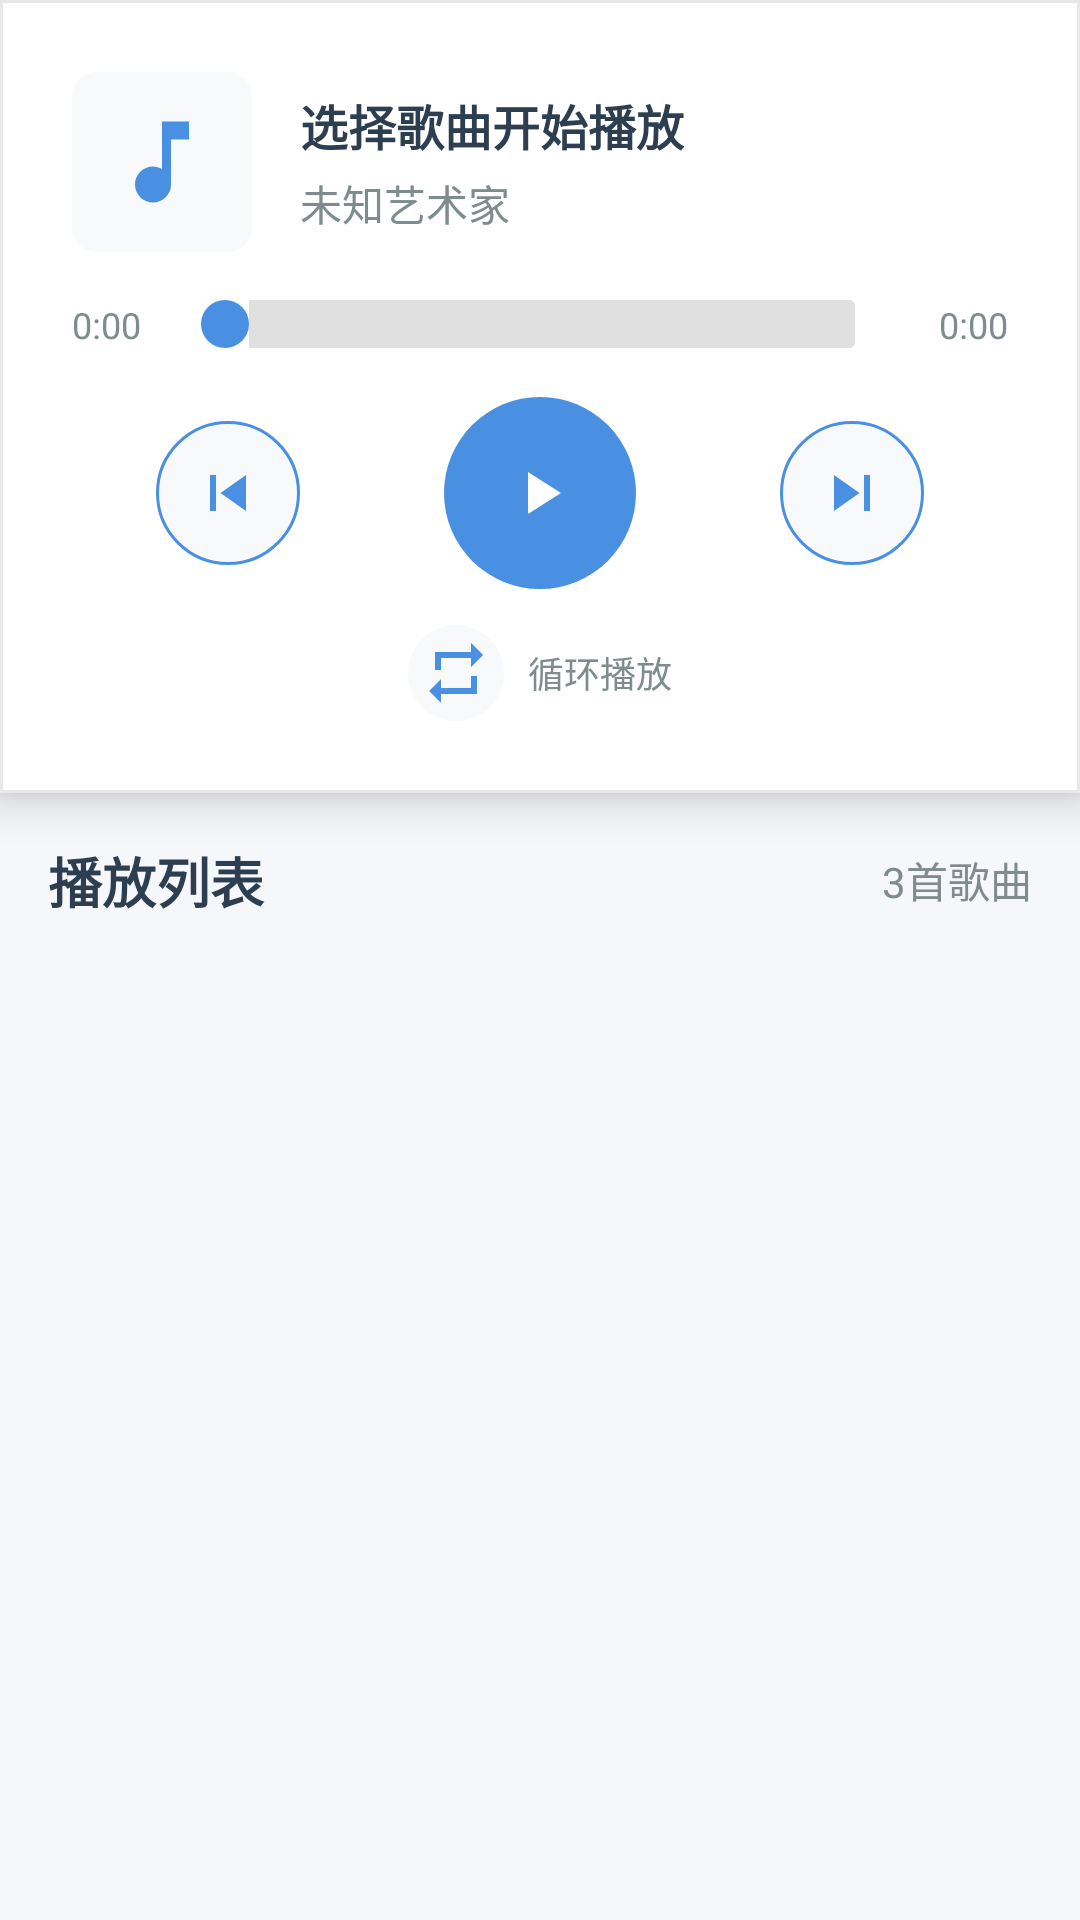

Reconstruct the res/layout file that produces this screen, plus the resources it refers to.
<!-- AndroidManifest.xml: application theme Theme.MyApplication5_25 -->
<!-- res/layout/fragment_music.xml -->
<?xml version="1.0" encoding="utf-8"?>

<LinearLayout xmlns:android="http://schemas.android.com/apk/res/android"
    xmlns:app="http://schemas.android.com/apk/res-auto"
    xmlns:tools="http://schemas.android.com/tools"
    android:layout_width="match_parent"
    android:layout_height="match_parent"
    android:background="@color/weather_background"
    android:orientation="vertical"
    tools:context=".fragment.MusicFragment">

    
    <LinearLayout
        android:layout_width="match_parent"
        android:layout_height="wrap_content"
        android:background="@drawable/music_player_background"
        android:elevation="8dp"
        android:orientation="vertical"
        android:padding="24dp">

        
        <LinearLayout
            android:layout_width="match_parent"
            android:layout_height="wrap_content"
            android:gravity="center_vertical"
            android:orientation="horizontal">

            <ImageView
                android:id="@+id/iv_album_cover"
                android:layout_width="60dp"
                android:layout_height="60dp"
                android:layout_marginEnd="16dp"
                android:background="@drawable/album_cover_background"
                android:padding="12dp"
                android:src="@drawable/ic_music_note"
                app:tint="@color/primary_blue" />

            <LinearLayout
                android:layout_width="0dp"
                android:layout_height="wrap_content"
                android:layout_weight="1"
                android:orientation="vertical">

                <TextView
                    android:id="@+id/tv_current_song_title"
                    android:layout_width="wrap_content"
                    android:layout_height="wrap_content"
                    android:text="选择歌曲开始播放"
                    android:textColor="@color/text_primary"
                    android:textSize="16sp"
                    android:textStyle="bold" />

                <TextView
                    android:id="@+id/tv_current_song_artist"
                    android:layout_width="wrap_content"
                    android:layout_height="wrap_content"
                    android:layout_marginTop="4dp"
                    android:text="未知艺术家"
                    android:textColor="@color/text_secondary"
                    android:textSize="14sp" />

            </LinearLayout>

        </LinearLayout>

        
        <LinearLayout
            android:layout_width="match_parent"
            android:layout_height="wrap_content"
            android:layout_marginTop="16dp"
            android:gravity="center_vertical"
            android:orientation="horizontal">

            <TextView
                android:id="@+id/tv_current_time"
                android:layout_width="wrap_content"
                android:layout_height="wrap_content"
                android:text="0:00"
                android:textColor="@color/text_secondary"
                android:textSize="12sp" />

            <SeekBar
                android:id="@+id/seek_bar_progress"
                android:layout_width="0dp"
                android:layout_height="wrap_content"
                android:layout_marginHorizontal="12dp"
                android:layout_weight="1"
                android:max="100"
                android:progress="0"
                android:progressDrawable="@drawable/seekbar_progress"
                android:thumb="@drawable/seekbar_thumb" />

            <TextView
                android:id="@+id/tv_total_time"
                android:layout_width="wrap_content"
                android:layout_height="wrap_content"
                android:text="0:00"
                android:textColor="@color/text_secondary"
                android:textSize="12sp" />

        </LinearLayout>

        
        <LinearLayout
            android:layout_width="match_parent"
            android:layout_height="wrap_content"
            android:layout_marginTop="16dp"
            android:gravity="center"
            android:orientation="horizontal">

            <ImageButton
                android:id="@+id/btn_previous"
                android:layout_width="48dp"
                android:layout_height="48dp"
                android:layout_marginEnd="24dp"
                android:background="@drawable/music_control_button_background"
                android:src="@drawable/ic_skip_previous"
                app:tint="@color/primary_blue" />

            <ImageButton
                android:id="@+id/btn_play_pause"
                android:layout_width="64dp"
                android:layout_height="64dp"
                android:layout_marginHorizontal="24dp"
                android:background="@drawable/music_play_button_background"
                android:src="@drawable/ic_play"
                app:tint="@color/white" />

            <ImageButton
                android:id="@+id/btn_next"
                android:layout_width="48dp"
                android:layout_height="48dp"
                android:layout_marginStart="24dp"
                android:background="@drawable/music_control_button_background"
                android:src="@drawable/ic_skip_next"
                app:tint="@color/primary_blue" />

        </LinearLayout>

        
        <LinearLayout
            android:layout_width="match_parent"
            android:layout_height="wrap_content"
            android:layout_marginTop="12dp"
            android:gravity="center"
            android:orientation="horizontal">

            <ImageButton
                android:id="@+id/btn_loop"
                android:layout_width="32dp"
                android:layout_height="32dp"
                android:background="@drawable/music_mode_button_background"
                android:src="@drawable/ic_repeat"
                app:tint="@color/primary_blue" />

            <TextView
                android:id="@+id/tv_loop_status"
                android:layout_width="wrap_content"
                android:layout_height="wrap_content"
                android:layout_marginStart="8dp"
                android:text="循环播放"
                android:textColor="@color/text_secondary"
                android:textSize="12sp" />

        </LinearLayout>

    </LinearLayout>

    
    <LinearLayout
        android:layout_width="match_parent"
        android:layout_height="wrap_content"
        android:layout_marginTop="16dp"
        android:gravity="center_vertical"
        android:orientation="horizontal"
        android:paddingHorizontal="16dp">

        <TextView
            android:layout_width="0dp"
            android:layout_height="wrap_content"
            android:layout_weight="1"
            android:text="播放列表"
            android:textColor="@color/text_primary"
            android:textSize="18sp"
            android:textStyle="bold" />

        <TextView
            android:id="@+id/tv_playlist_count"
            android:layout_width="wrap_content"
            android:layout_height="wrap_content"
            android:text="3首歌曲"
            android:textColor="@color/text_secondary"
            android:textSize="14sp" />

    </LinearLayout>

    
    <androidx.recyclerview.widget.RecyclerView
        android:id="@+id/rv_music_list"
        android:layout_width="match_parent"
        android:layout_height="0dp"
        android:layout_marginTop="8dp"
        android:layout_weight="1"
        android:clipToPadding="false"
        android:paddingHorizontal="8dp"
        android:paddingBottom="16dp"
        tools:listitem="@layout/item_music" />

</LinearLayout>
<!-- res/layout/item_music.xml (included above) -->
<?xml version="1.0" encoding="utf-8"?>

<androidx.cardview.widget.CardView xmlns:android="http://schemas.android.com/apk/res/android"
    xmlns:app="http://schemas.android.com/apk/res-auto"
    android:layout_width="match_parent"
    android:layout_height="wrap_content"
    android:layout_margin="4dp"
    app:cardCornerRadius="8dp"
    app:cardElevation="2dp">

    <LinearLayout
        android:layout_width="match_parent"
        android:layout_height="wrap_content"
        android:gravity="center_vertical"
        android:orientation="horizontal"
        android:padding="12dp">

        <ImageView
            android:id="@+id/iv_music_icon"
            android:layout_width="48dp"
            android:layout_height="48dp"
            android:background="@drawable/music_icon_background"
            android:padding="8dp"
            android:src="@drawable/ic_music_note"
            app:tint="@color/primary_blue" />

        <LinearLayout
            android:layout_width="0dp"
            android:layout_height="wrap_content"
            android:layout_marginStart="12dp"
            android:layout_weight="1"
            android:orientation="vertical">

            <TextView
                android:id="@+id/tv_music_title"
                android:layout_width="match_parent"
                android:layout_height="wrap_content"
                android:ellipsize="end"
                android:maxLines="1"
                android:text="Song Title"
                android:textColor="@color/text_primary"
                android:textSize="16sp"
                android:textStyle="bold" />

            <TextView
                android:id="@+id/tv_music_artist"
                android:layout_width="match_parent"
                android:layout_height="wrap_content"
                android:layout_marginTop="2dp"
                android:ellipsize="end"
                android:maxLines="1"
                android:text="Artist"
                android:textColor="@color/text_secondary"
                android:textSize="14sp" />

            <TextView
                android:id="@+id/tv_music_duration"
                android:layout_width="match_parent"
                android:layout_height="wrap_content"
                android:layout_marginTop="2dp"
                android:text="3:45"
                android:textColor="@color/text_hint"
                android:textSize="12sp" />

        </LinearLayout>

        <ImageButton
            android:id="@+id/iv_play_icon"
            android:layout_width="24dp"
            android:layout_height="24dp"
            android:background="?attr/selectableItemBackgroundBorderless"
            android:src="@drawable/ic_play"
            app:tint="@color/primary_blue"
            android:visibility="gone" />

    </LinearLayout>

</androidx.cardview.widget.CardView>
<!-- resources referenced by this layout -->
<resources>
  <color name="primary_blue">#4A90E2</color>
  <color name="text_hint">#BDC3C7</color>
  <color name="text_primary">#2C3E50</color>
  <color name="text_secondary">#7F8C8D</color>
  <color name="weather_background">#F5F7FA</color>
  <color name="white">#FFFFFFFF</color>
  <!-- drawable album_cover_background (drawable) -->
  <?xml version="1.0" encoding="utf-8"?>
  
  <shape xmlns:android="http://schemas.android.com/apk/res/android"
      android:shape="rectangle">
      <solid android:color="@color/button_light_background" />
      <corners android:radius="8dp" />
  </shape>
  <!-- drawable ic_play (drawable) -->
  <vector xmlns:android="http://schemas.android.com/apk/res/android"
      android:width="24dp"
      android:height="24dp"
      android:viewportWidth="24"
      android:viewportHeight="24"
      android:tint="?attr/colorOnSurface">
    <path
        android:fillColor="@android:color/white"
        android:pathData="M8,5v14l11,-7z"/>
  </vector>
  <!-- drawable ic_skip_previous (drawable) -->
  <vector xmlns:android="http://schemas.android.com/apk/res/android"
      android:width="24dp"
      android:height="24dp"
      android:viewportWidth="24"
      android:viewportHeight="24"
      android:tint="?attr/colorOnSurface">
    <path
        android:fillColor="@android:color/white"
        android:pathData="M6,6h2v12H6zM9.5,12l8.5,6V6z"/>
  </vector>
  <!-- drawable music_control_button_background (drawable) -->
  <?xml version="1.0" encoding="utf-8"?>
  
  <shape xmlns:android="http://schemas.android.com/apk/res/android"
      android:shape="oval">
      <solid android:color="@color/button_light_background" />
      <stroke android:width="1dp" android:color="@color/primary_blue" />
  </shape>
  <!-- drawable music_icon_background (drawable) -->
  <?xml version="1.0" encoding="utf-8"?>
  
  <shape xmlns:android="http://schemas.android.com/apk/res/android"
      android:shape="oval">
      <solid android:color="@color/button_light_background" />
  </shape>
  <!-- drawable music_mode_button_background (drawable) -->
  <?xml version="1.0" encoding="utf-8"?>
  
  <shape xmlns:android="http://schemas.android.com/apk/res/android"
      android:shape="rectangle">
      <solid android:color="@color/button_light_background" />
      <corners android:radius="16dp" />
  </shape>
  <!-- drawable music_play_button_background (drawable) -->
  <?xml version="1.0" encoding="utf-8"?>
  
  <shape xmlns:android="http://schemas.android.com/apk/res/android"
      android:shape="oval">
      <solid android:color="@color/primary_blue" />
  </shape>
  <!-- drawable music_player_background (drawable) -->
  <?xml version="1.0" encoding="utf-8"?>
  
  <shape xmlns:android="http://schemas.android.com/apk/res/android">
      <solid android:color="@color/white" />
      <corners android:radius="0dp" />
      <stroke android:width="1dp" android:color="@color/divider_color" />
  </shape>
  <!-- drawable seekbar_thumb (drawable) -->
  <?xml version="1.0" encoding="utf-8"?>
  
  <shape xmlns:android="http://schemas.android.com/apk/res/android"
      android:shape="oval">
      <size android:width="16dp" android:height="16dp" />
      <solid android:color="@color/primary_blue" />
  </shape>
  <style name="Theme.MyApplication5_25" parent="Base.Theme.MyApplication5_25">
          
          <item name="android:navigationBarColor">@android:color/transparent</item>
          <item name="android:statusBarColor">@android:color/transparent</item>
          <item name="android:windowLightStatusBar">?attr/isLightTheme</item>
      </style>
  <color name="button_light_background">#F8F9FA</color>
  <color name="divider_color">#E8E8E8</color>
  <color name="seekbar_background">#E0E0E0</color>
  <style name="Base.Theme.MyApplication5_25" parent="Theme.Material3.DayNight.NoActionBar">
          
          
      </style>
</resources>
